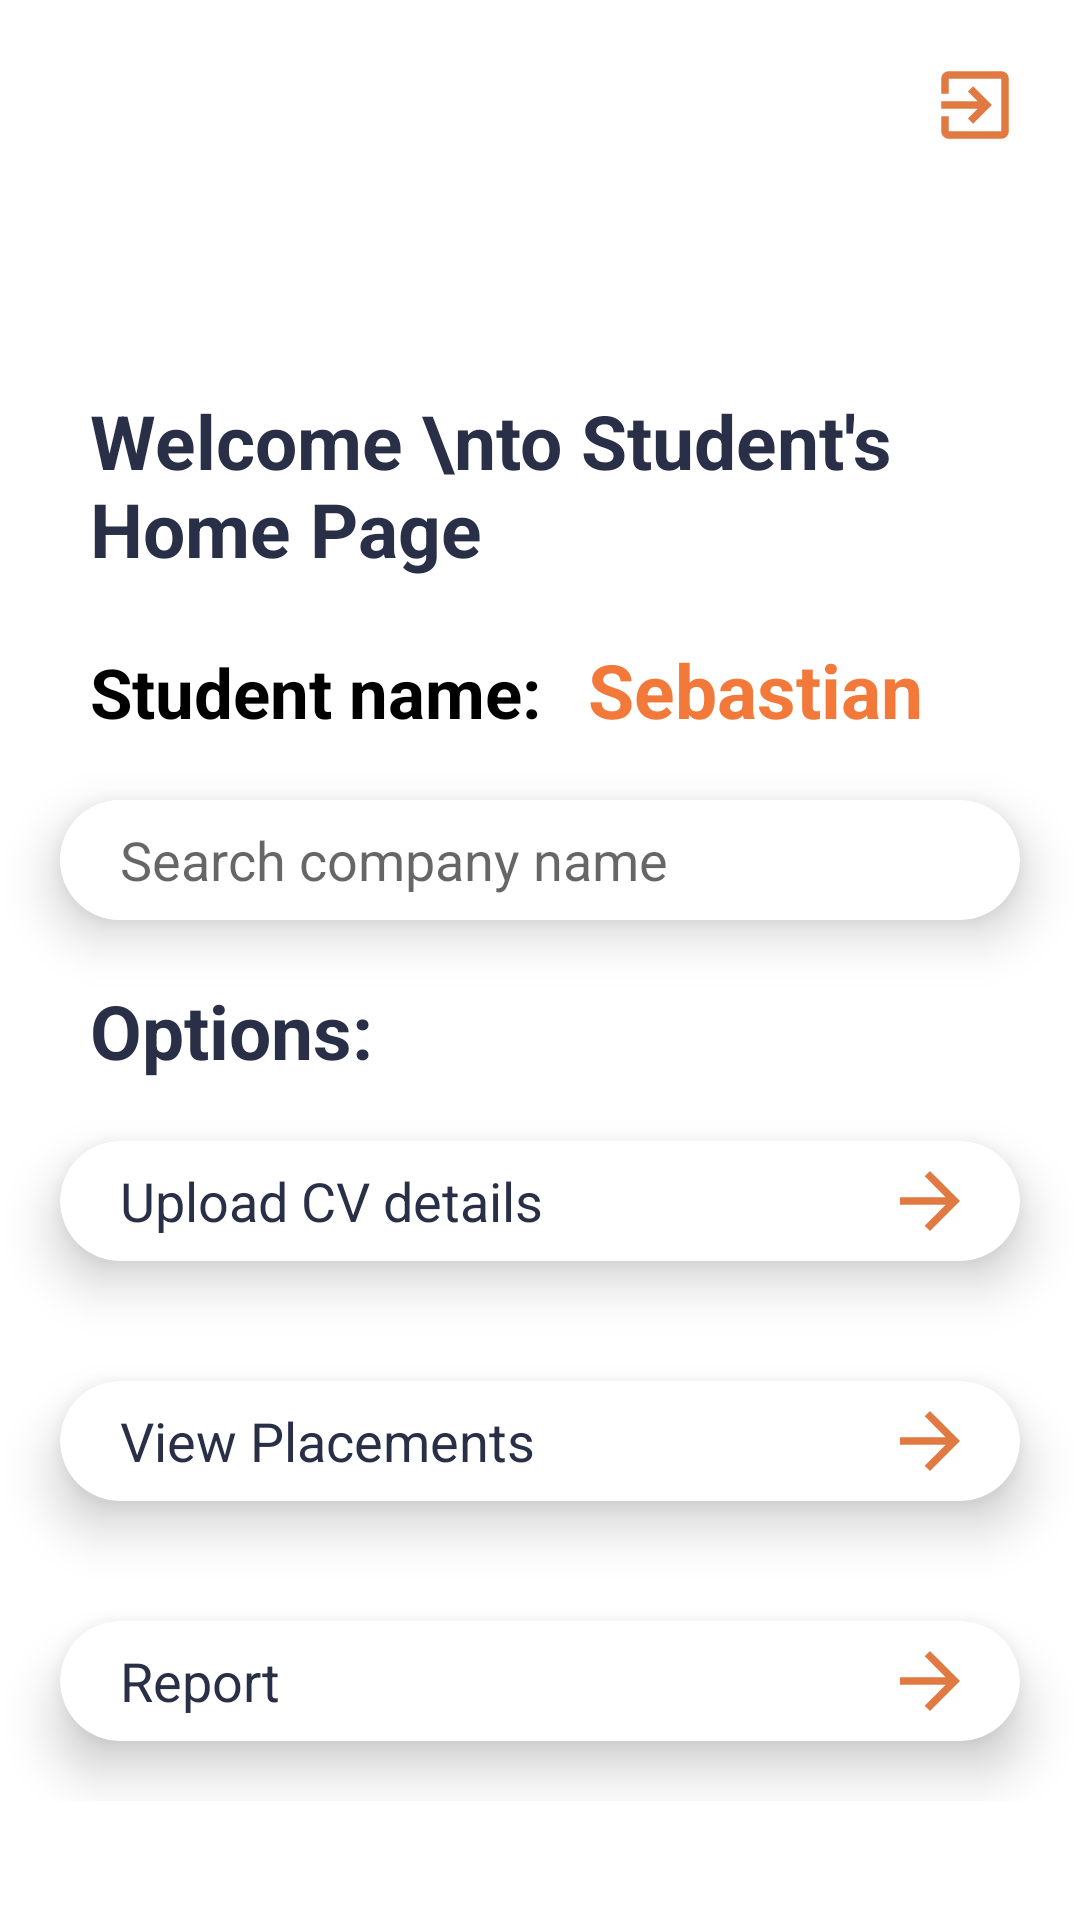

The Android layout XML behind this screen, and the referenced resources:
<!-- AndroidManifest.xml: application theme Theme.CampusSelectionProject -->
<!-- res/layout/activity_student.xml -->
<?xml version="1.0" encoding="utf-8"?>
<RelativeLayout xmlns:android="http://schemas.android.com/apk/res/android"
    xmlns:app="http://schemas.android.com/apk/res-auto"
    xmlns:tools="http://schemas.android.com/tools"
    android:layout_width="match_parent"
    android:layout_height="match_parent"
    android:background="@drawable/bg_activities"
    tools:context=".StudentActivity">

    <ScrollView
        android:layout_width="match_parent"
        android:layout_height="wrap_content">

        <LinearLayout
            android:layout_width="match_parent"
            android:layout_height="wrap_content"
            android:orientation="vertical">

            <RelativeLayout
                android:layout_width="match_parent"
                android:layout_height="wrap_content">

                <ImageView
                    android:layout_width="30dp"
                    android:layout_height="30dp"
                    android:id="@+id/logoutBtn"
                    android:layout_alignParentEnd="true"
                    android:layout_alignParentRight="true"
                    android:layout_gravity="end"
                    android:layout_margin="20dp"
                    android:src="@drawable/ic_baseline_exit_to_app_24" />

                <ImageView
                    android:id="@+id/icon_welcome"
                    android:layout_width="80dp"
                    android:layout_height="80dp"
                    android:layout_marginStart="30dp"
                    android:layout_marginLeft="30dp"
                    android:layout_marginTop="30dp"
                    android:src="@drawable/student" />

            </RelativeLayout>

            <TextView
                android:layout_width="wrap_content"
                android:layout_height="wrap_content"
                android:layout_marginStart="30dp"
                android:layout_marginLeft="30dp"
                android:layout_marginTop="20dp"
                android:text="Welcome \nto Student's Home Page"
                android:textColor="@color/darkBlue"
                android:textSize="25sp"
                android:textStyle="bold" />

            <LinearLayout
                android:layout_width="wrap_content"
                android:layout_height="wrap_content"
                android:layout_marginStart="30dp"
                android:layout_marginLeft="30dp"
                android:orientation="horizontal">

                <TextView
                    android:layout_width="match_parent"
                    android:layout_height="wrap_content"
                    android:layout_marginTop="20dp"
                    android:text="Student name: "
                    android:textColor="@color/black"
                    android:textSize="23sp"
                    android:textStyle="bold" />

                <TextView
                    android:layout_width="match_parent"
                    android:layout_height="wrap_content"
                    android:layout_marginStart="10dp"
                    android:layout_marginLeft="10dp"
                    android:layout_marginTop="20dp"
                    android:id="@+id/student_name_ativity"
                    android:text="Sebastian"
                    android:textColor="@color/orange"
                    android:textSize="25sp"
                    android:textStyle="bold" />

            </LinearLayout>

            <androidx.cardview.widget.CardView
                android:layout_width="match_parent"
                android:layout_height="wrap_content"
                android:layout_marginStart="20dp"
                android:layout_marginTop="20dp"
                android:layout_marginEnd="20dp"
                app:cardCornerRadius="20dp"
                app:cardElevation="10dp">

                <LinearLayout
                    android:layout_width="match_parent"
                    android:layout_height="40dp"
                    android:orientation="horizontal"
                    android:weightSum="5">

                    <EditText
                        android:layout_width="0dp"
                        android:layout_height="match_parent"
                        android:layout_weight="4"
                        android:id="@+id/edittext_company_name"
                        android:background="@color/white"
                        android:hint="Search company name"
                        android:paddingStart="20dp"
                        android:paddingLeft="20dp"
                        android:paddingEnd="20dp"
                        android:paddingRight="20dp" />

                    <androidx.appcompat.widget.AppCompatButton
                        android:id="@+id/companySearchBtn"
                        android:layout_width="0dp"
                        android:layout_height="match_parent"
                        android:layout_marginStart="10dp"
                        android:layout_marginLeft="10dp"
                        android:layout_weight="1"
                        android:background="@drawable/submit_btn_background"
                        android:padding="5dp"
                        android:text="Search"
                        android:textAllCaps="false"
                        android:textColor="@color/white" />

                </LinearLayout>

            </androidx.cardview.widget.CardView>

            <TextView
                android:layout_width="wrap_content"
                android:layout_height="wrap_content"
                android:layout_marginStart="30dp"
                android:layout_marginLeft="30dp"
                android:layout_marginTop="20dp"
                android:text="Options:"
                android:textColor="@color/darkBlue"
                android:textSize="25sp"
                android:textStyle="bold" />

            <androidx.cardview.widget.CardView
                android:layout_width="match_parent"
                android:layout_height="40dp"
                android:id="@+id/uploadCvCardview"
                android:layout_margin="20dp"
                app:cardCornerRadius="20dp"
                app:cardElevation="10dp">

                <LinearLayout
                    android:layout_width="match_parent"
                    android:layout_height="match_parent"
                    android:orientation="horizontal"
                    android:weightSum="5">

                    <TextView
                        android:layout_width="0dp"
                        android:layout_height="match_parent"
                        android:layout_marginStart="20dp"
                        android:layout_marginLeft="20dp"
                        android:layout_weight="4"
                        android:gravity="start|center_vertical"
                        android:text="Upload CV details"
                        android:textColor="@color/darkBlue"
                        android:textSize="18sp" />

                    <ImageView
                        android:layout_width="0dp"
                        android:layout_height="match_parent"
                        android:layout_gravity="center_vertical"
                        android:layout_weight="1"
                        android:padding="5dp"
                        android:src="@drawable/ic_baseline_arrow_forward_24" />

                </LinearLayout>

            </androidx.cardview.widget.CardView>

            <androidx.cardview.widget.CardView
                android:layout_width="match_parent"
                android:layout_height="40dp"
                android:layout_margin="20dp"
                app:cardCornerRadius="20dp"
                android:id="@+id/view_placements_cardview"
                app:cardElevation="10dp">

                <LinearLayout
                    android:layout_width="match_parent"
                    android:layout_height="match_parent"
                    android:orientation="horizontal"
                    android:weightSum="5">

                    <TextView
                        android:layout_width="0dp"
                        android:layout_height="match_parent"
                        android:layout_marginStart="20dp"
                        android:layout_marginLeft="20dp"
                        android:layout_weight="4"
                        android:gravity="start|center_vertical"
                        android:text="View Placements"
                        android:textColor="@color/darkBlue"
                        android:textSize="18sp" />

                    <ImageView
                        android:layout_width="0dp"
                        android:layout_height="match_parent"
                        android:layout_gravity="center_vertical"
                        android:layout_weight="1"
                        android:padding="5dp"
                        android:src="@drawable/ic_baseline_arrow_forward_24" />

                </LinearLayout>

            </androidx.cardview.widget.CardView>

            <androidx.cardview.widget.CardView
                android:layout_width="match_parent"
                android:layout_height="40dp"
                android:layout_margin="20dp"
                app:cardCornerRadius="20dp"
                android:id="@+id/report_cardview"
                app:cardElevation="10dp">

                <LinearLayout
                    android:layout_width="match_parent"
                    android:layout_height="match_parent"
                    android:orientation="horizontal"
                    android:weightSum="5">

                    <TextView
                        android:layout_width="0dp"
                        android:layout_height="match_parent"
                        android:layout_marginStart="20dp"
                        android:layout_marginLeft="20dp"
                        android:layout_weight="4"
                        android:gravity="start|center_vertical"
                        android:text="Report"
                        android:textColor="@color/darkBlue"
                        android:textSize="18sp" />

                    <ImageView
                        android:layout_width="0dp"
                        android:layout_height="match_parent"
                        android:layout_gravity="center_vertical"
                        android:layout_weight="1"
                        android:padding="5dp"
                        android:src="@drawable/ic_baseline_arrow_forward_24" />

                </LinearLayout>

            </androidx.cardview.widget.CardView>

        </LinearLayout>

    </ScrollView>

</RelativeLayout>
<!-- resources referenced by this layout -->
<resources>
  <color name="black">#000000</color>
  <color name="darkBlue">#292f47</color>
  <color name="orange">#f2793a</color>
  <color name="white">#ffffff</color>
  <!-- drawable bg_activities (drawable) -->
  <?xml version="1.0" encoding="utf-8"?>
  <shape xmlns:android="http://schemas.android.com/apk/res/android"
      android:shape="rectangle">
  
      <solid android:color="#ffffff" />
  
  
  </shape>
  <!-- drawable ic_baseline_arrow_forward_24 (drawable) -->
  <vector android:autoMirrored="true" android:height="24dp"
      android:tint="#E07A42" android:viewportHeight="24"
      android:viewportWidth="24" android:width="24dp" xmlns:android="http://schemas.android.com/apk/res/android">
      <path android:fillColor="@android:color/white" android:pathData="M12,4l-1.41,1.41L16.17,11H4v2h12.17l-5.58,5.59L12,20l8,-8z"/>
  </vector>
  <!-- drawable ic_baseline_exit_to_app_24 (drawable) -->
  <vector android:autoMirrored="true" android:height="24dp"
      android:tint="#E07A42" android:viewportHeight="24"
      android:viewportWidth="24" android:width="24dp" xmlns:android="http://schemas.android.com/apk/res/android">
      <path android:fillColor="@android:color/white" android:pathData="M10.09,15.59L11.5,17l5,-5 -5,-5 -1.41,1.41L12.67,11H3v2h9.67l-2.58,2.59zM19,3H5c-1.11,0 -2,0.9 -2,2v4h2V5h14v14H5v-4H3v4c0,1.1 0.89,2 2,2h14c1.1,0 2,-0.9 2,-2V5c0,-1.1 -0.9,-2 -2,-2z"/>
  </vector>
  <style name="Theme.CampusSelectionProject" parent="Theme.MaterialComponents.DayNight.NoActionBar">
          
          <item name="colorPrimary">@color/purple_500</item>
          <item name="colorPrimaryVariant">@color/darkOrange</item>
          <item name="colorOnPrimary">@color/white</item>
          
          <item name="colorSecondary">@color/teal_200</item>
          <item name="colorSecondaryVariant">@color/teal_700</item>
          <item name="colorOnSecondary">@color/black</item>
          
          <item name="android:statusBarColor" tools:targetApi="l">?attr/colorPrimaryVariant</item>
          
      </style>
  <color name="purple_500">#FF6200EE</color>
  <color name="darkOrange">#000000</color>
  <color name="teal_200">#FF03DAC5</color>
  <color name="teal_700">#FF018786</color>
</resources>
